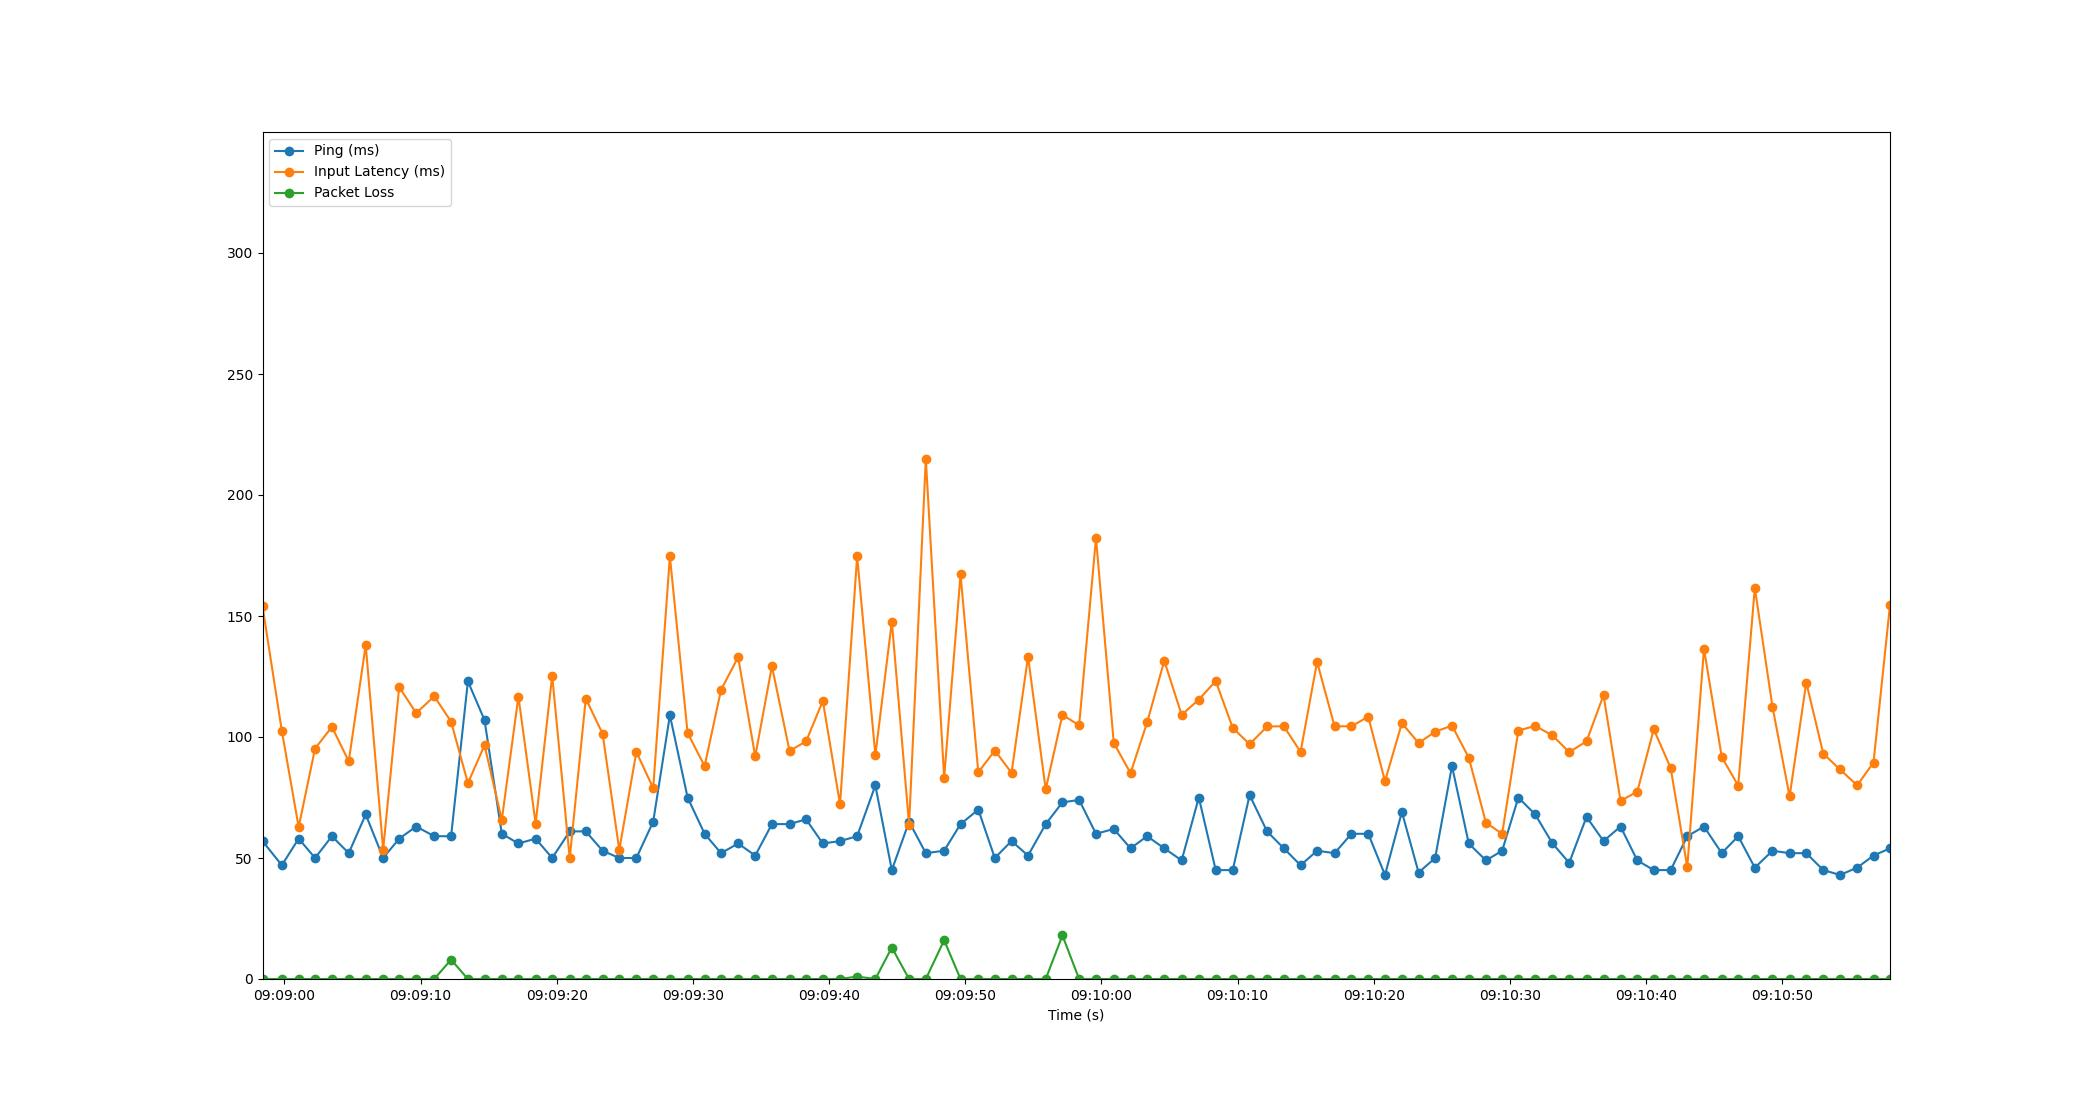

The data file committed next to this chart (first rows):
Time, Timestamp, Ping, Packet Loss, Input Latency
2.1457672119140625e-06, 2023-07-10 09:08:58.390808, 57, 0, 154
1.418, 2023-07-10 09:08:59.809227, 47, 0, 102.6
2.656, 2023-07-10 09:09:01.046395, 58, 0, 62.77
3.859, 2023-07-10 09:09:02.249899, 50, 0, 95.23
5.097, 2023-07-10 09:09:03.488060, 59, 0, 104.2
6.332, 2023-07-10 09:09:04.723225, 52, 0, 89.93
7.579, 2023-07-10 09:09:05.969663, 68, 0, 138
8.859, 2023-07-10 09:09:07.250135, 50, 0, 53.5
10.04, 2023-07-10 09:09:08.426508, 58, 0, 120.6
11.29, 2023-07-10 09:09:09.678499, 63, 0, 109.9
12.61, 2023-07-10 09:09:11.001720, 59, 0, 116.8
13.85, 2023-07-10 09:09:12.238510, 59, 8, 106.3
15.08, 2023-07-10 09:09:13.473898, 123, 0, 80.92
16.3, 2023-07-10 09:09:14.694521, 107, 0, 96.6
17.57, 2023-07-10 09:09:15.962561, 60, 0, 65.72
18.79, 2023-07-10 09:09:17.184136, 56, 0, 116.7
20.06, 2023-07-10 09:09:18.447646, 58, 0, 64.24
21.27, 2023-07-10 09:09:19.662527, 50, 0, 125.4
22.56, 2023-07-10 09:09:20.950322, 61, 0, 49.82
23.74, 2023-07-10 09:09:22.129991, 61, 0, 115.9
24.98, 2023-07-10 09:09:23.365997, 53, 0, 101.3
26.2, 2023-07-10 09:09:24.589587, 50, 0, 53.33
27.46, 2023-07-10 09:09:25.846322, 50, 0, 93.83
28.69, 2023-07-10 09:09:27.079785, 65, 0, 78.85
29.92, 2023-07-10 09:09:28.306574, 109, 0, 174.6
31.22, 2023-07-10 09:09:29.606370, 75, 0, 101.7
32.47, 2023-07-10 09:09:30.855920, 60, 0, 87.99
33.67, 2023-07-10 09:09:32.064068, 52, 0, 119.5
34.93, 2023-07-10 09:09:33.318189, 56, 0, 133
36.18, 2023-07-10 09:09:34.572056, 51, 0, 91.95
37.41, 2023-07-10 09:09:35.798511, 64, 0, 129.3
38.7, 2023-07-10 09:09:37.090490, 64, 0, 94.26
39.91, 2023-07-10 09:09:38.305750, 66, 0, 98.18
41.15, 2023-07-10 09:09:39.536752, 56, 0, 114.9
42.41, 2023-07-10 09:09:40.800723, 57, 0, 72.21
43.67, 2023-07-10 09:09:42.056170, 59, 1, 174.7
45, 2023-07-10 09:09:43.393245, 80, 0, 92.5
46.21, 2023-07-10 09:09:44.604028, 45, 13, 147.7
47.48, 2023-07-10 09:09:45.870824, 65, 0, 63.77
48.71, 2023-07-10 09:09:47.098536, 52, 0, 215
50.05, 2023-07-10 09:09:48.445677, 53, 16, 83.15
51.26, 2023-07-10 09:09:49.649850, 64, 0, 167.2
52.56, 2023-07-10 09:09:50.953839, 70, 0, 85.42
53.77, 2023-07-10 09:09:52.164379, 50, 0, 94.42
55, 2023-07-10 09:09:53.393762, 57, 0, 85.23
56.21, 2023-07-10 09:09:54.605595, 51, 0, 133.2
57.51, 2023-07-10 09:09:55.902960, 64, 0, 78.31
58.74, 2023-07-10 09:09:57.131493, 73, 18, 109.1
59.97, 2023-07-10 09:09:58.357272, 74, 0, 104.8
61.2, 2023-07-10 09:09:59.595357, 60, 0, 182.2
62.51, 2023-07-10 09:10:00.901336, 62, 0, 97.54
63.74, 2023-07-10 09:10:02.132033, 54, 0, 85.07
64.96, 2023-07-10 09:10:03.350110, 59, 0, 106
66.22, 2023-07-10 09:10:04.610583, 54, 0, 131.5
67.5, 2023-07-10 09:10:05.886484, 49, 0, 109.1
68.76, 2023-07-10 09:10:07.146491, 75, 0, 115.5
70, 2023-07-10 09:10:08.388239, 45, 0, 123.1
71.25, 2023-07-10 09:10:09.636812, 45, 0, 103.8
72.49, 2023-07-10 09:10:10.877515, 76, 0, 97.01
73.77, 2023-07-10 09:10:12.156124, 61, 0, 104.3
... 37 more rows
